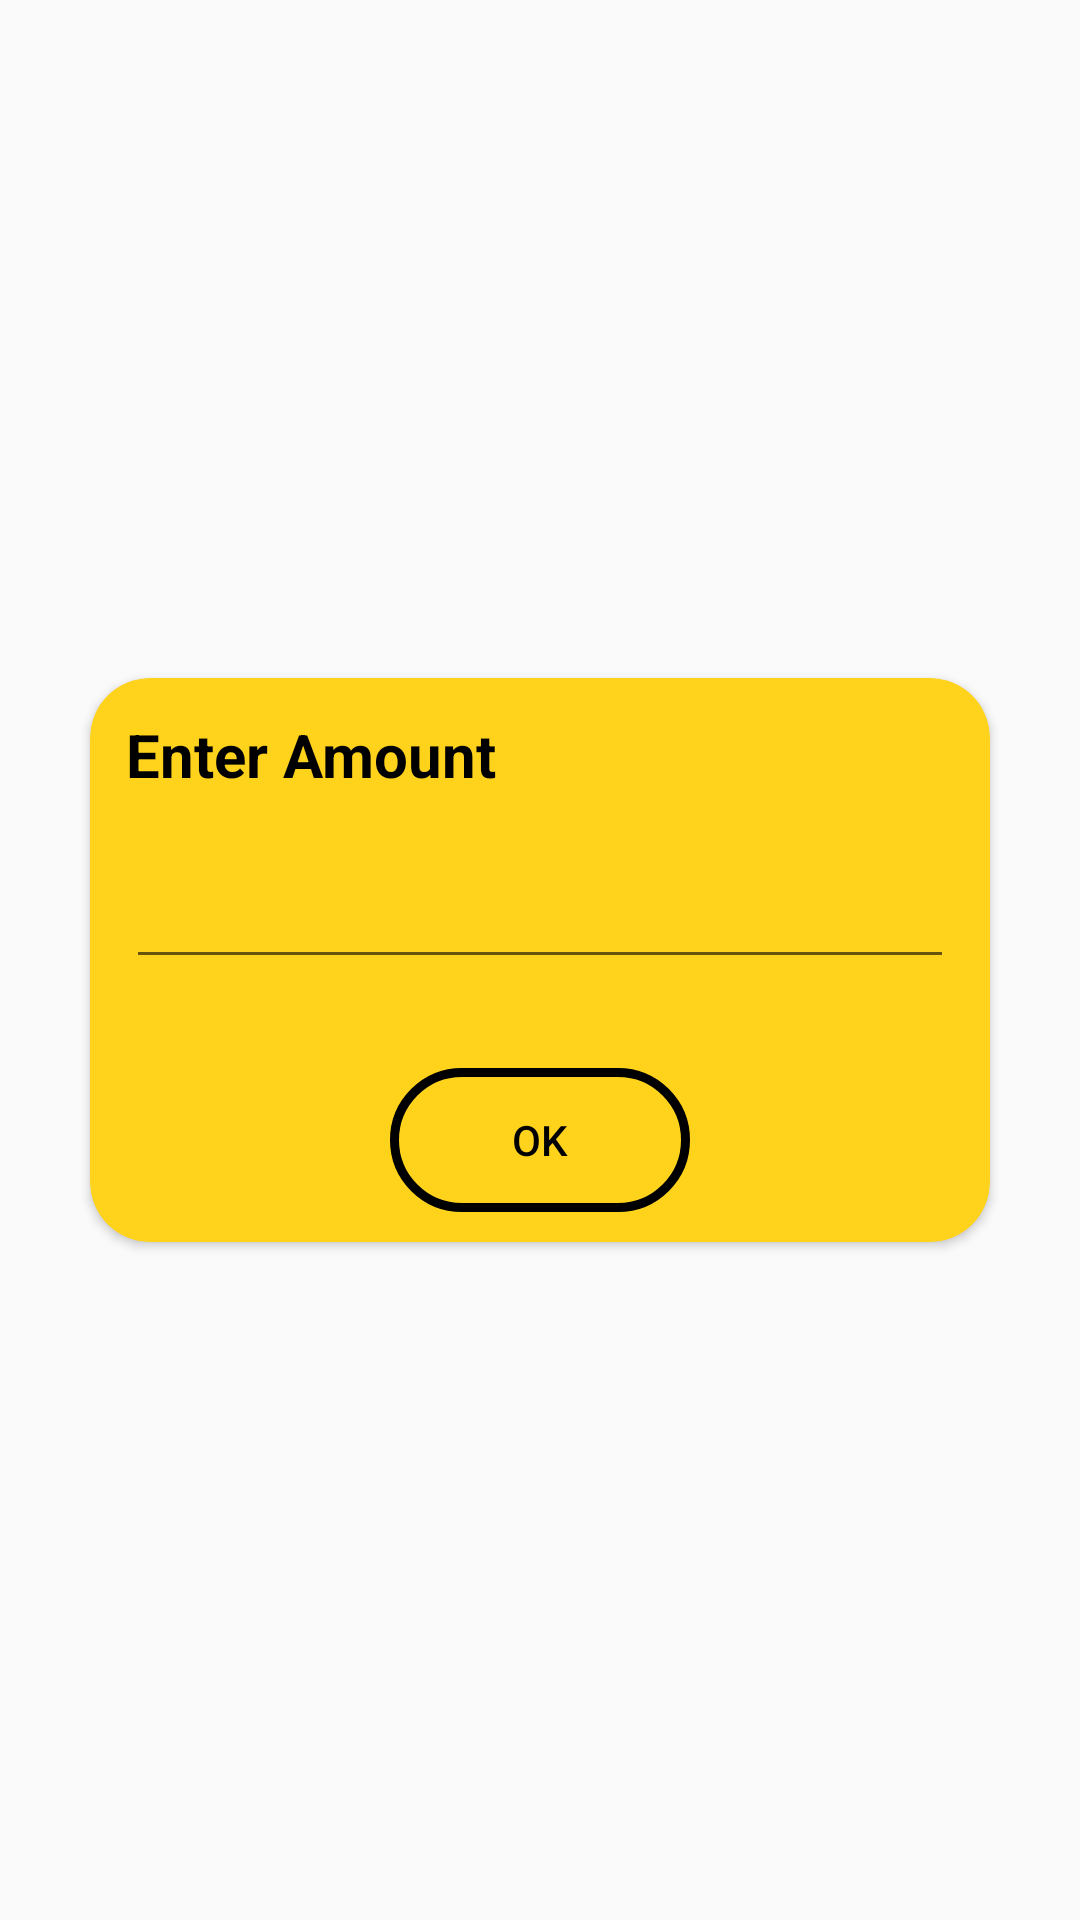

Layout XML and referenced resources for this Android screen:
<!-- AndroidManifest.xml: application theme AppTheme -->
<!-- res/layout/layout_daily_profit_dialog.xml -->
<?xml version="1.0" encoding="utf-8"?>
<RelativeLayout xmlns:android="http://schemas.android.com/apk/res/android"
    android:layout_width="match_parent"
    android:layout_height="match_parent"
    xmlns:app="http://schemas.android.com/apk/res-auto">

    <androidx.cardview.widget.CardView
        android:layout_width="300dp"
        android:layout_height="188dp"
        android:layout_centerInParent="true"
        app:cardCornerRadius="@dimen/medium_margin"
        app:cardBackgroundColor="@color/yellow">

        <RelativeLayout
            android:layout_width="match_parent"
            android:layout_height="match_parent">

            <TextView
                android:id="@+id/profit_detail_dialog_title"
                android:layout_width="wrap_content"
                android:layout_height="wrap_content"
                android:layout_marginStart="@dimen/normal_margin"
                android:layout_marginTop="@dimen/normal_margin"
                android:layout_marginEnd="@dimen/normal_margin"
                android:layout_marginBottom="@dimen/normal_margin"
                android:text="Enter Amount"
                android:textColor="@color/black"
                android:textSize="@dimen/large_text"
                android:textStyle="bold" />

            <EditText
                android:id="@+id/profit_detail_dialog_edt"
                android:layout_width="match_parent"
                android:layout_height="wrap_content"
                android:layout_below="@+id/profit_detail_dialog_title"
                android:layout_marginStart="@dimen/normal_margin"
                android:layout_marginEnd="@dimen/normal_margin"
                android:inputType="number"
                android:textColor="@color/black"
                android:textSize="@dimen/title_text"
                android:textStyle="bold" />

            <Button
                android:id="@+id/profit_detail_dialog_btn"
                android:layout_width="100dp"
                android:layout_height="wrap_content"
                android:layout_alignParentBottom="true"
                android:layout_centerHorizontal="true"
                android:layout_marginStart="10dp"
                android:layout_marginTop="10dp"
                android:layout_marginEnd="10dp"
                android:layout_marginBottom="10dp"
                android:background="@drawable/stroke_bg_black_round"
                android:text="OK"
                android:textColor="@color/black" />


        </RelativeLayout>

    </androidx.cardview.widget.CardView>

</RelativeLayout>
<!-- resources referenced by this layout -->
<resources>
  <color name="black">#FF000000</color>
  <color name="yellow">#ffd31c</color>
  <dimen name="large_text">20sp</dimen>
  <dimen name="medium_margin">20dp</dimen>
  <dimen name="normal_margin">12dp</dimen>
  <dimen name="title_text">24sp</dimen>
  <!-- drawable stroke_bg_black_round (drawable) -->
  <?xml version="1.0" encoding="utf-8"?>
  <shape android:shape="rectangle"
      xmlns:android="http://schemas.android.com/apk/res/android">
  
      <stroke android:color="@color/black" android:width="3dp" />
      <corners android:radius="50dp" />
  
  </shape>
  <style name="AppTheme" parent="Theme.AppCompat.DayNight.NoActionBar">
          <item name="colorPrimary">@color/blue</item>
          <item name="colorPrimaryDark">@color/blue</item>
          <item name="colorAccent">@color/red</item>
          <item name="titleTextColor">@color/white</item>
  
          <item name="android:statusBarColor">@android:color/transparent</item>
          <item name="android:windowLayoutInDisplayCutoutMode" tools:ignore="NewApi">shortEdges</item>
      </style>
  <color name="blue">#2196F3</color>
  <color name="red">#FA1201</color>
  <color name="white">#FFFFFFFF</color>
</resources>
